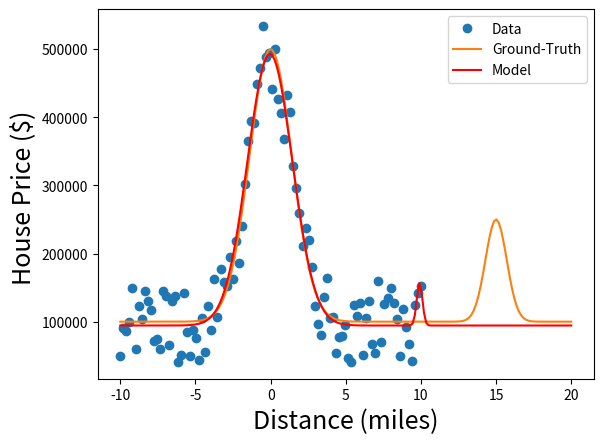

Write the Python code that produced this figure.
#--------------------------------
#SIMPLE UNIVARIABLE REGRESSION EXAMPLE
#--------------------------------
#%%
import numpy as np
import matplotlib
import matplotlib.pyplot as plt
from   scipy.optimize import curve_fit

#------------------------
#GENERATE TOY DATA
#------------------------

#GROUND TRUTH FUNCTION
def G(x):
	GT=1
	if(GT==1):
		out=400000.0*np.exp(-((x-0.0)/2.0)**2.0)
		out=out+150000.0*np.exp(-((x-15.0)/1.0)**2.0)
		out=out+100000
	if(GT==2):
		out=400000.0*np.exp(-((x+2.0)/4.0)**4.0)
		out=out+250000.0*np.exp(-((x-5.0)/1.0)**4.0)
		out=out+150000.0*np.exp(-((x-15.0)/1.0)**4.0)
		out=out+100000
	return out

#NOISY DATA
N=100; xmin=-10; xmax=10
x = np.linspace(xmin,xmax,N)
y = G(x)  #PRISTINE DATA
#noise=np.random.normal(loc=0.0, scale=0.05*(max(y)-min(y)),size=len(x))
noise=0.15*(max(y)-min(y))*np.random.uniform(-1,1,size=len(x))
yn = y+ noise

#GROUND TRUTH DATA
xe = np.linspace(xmin,2*xmax,int(2*N))
ye = G(xe)

#------------------------
#FIT MODEL
#------------------------

##FITTING MODEL
def model(x,p1,p2,p3,p4,p5,p6,p7):
    return p1*np.exp(-((x-p2)/p3)**2.0)+p4*np.exp(-((x-p5)/p6)**2.0)+p7
popt, pcov = curve_fit(model, x, yn) #,[0.1,0.1,0.1])

#------------------------
#PLOT
#------------------------

fig, ax = plt.subplots()
ax.plot(x, yn, 'o', label='Data')
ax.plot(xe, ye, '-', label='Ground-Truth')
ax.plot(xe, model(xe, *popt), 'r-', label="Model")

ax.legend()
FS=18   #FONT SIZE
plt.xlabel('Distance (miles)', fontsize=FS)
plt.ylabel('House Price ($) ', fontsize=FS)

plt.show()


# %%
# I HAVE WORKED THROUGH THIS EXAMPLE AND UNDERSTAND IT COMPLETELY